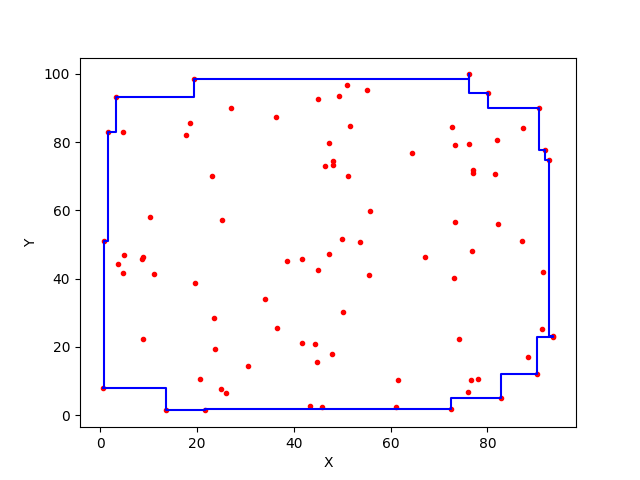

The file beside this chart, header and first rows:
76.19654979920391, 99.81677259633271
76.2, 99.82
76.2, 98.46
19.36, 98.46
19.36, 93.11
3.364, 93.11
3.364, 82.99
1.584, 82.99
1.584, 50.93
0.875, 50.93
0.875, 8.058
0.4823, 8.058
0.4823, 8.058
0.4823, 8.058
0.4823, 8.058
13.62, 8.058
13.62, 1.397
21.61, 1.397
21.61, 1.383
21.61, 1.383
21.61, 1.383
21.61, 1.383
21.61, 1.672
72.46, 1.672
72.46, 4.898
82.78, 4.898
82.78, 12.02
90.27, 12.02
90.27, 22.89
93.66, 22.89
93.66, 22.89
93.66, 22.89
93.66, 22.89
93.52, 22.89
93.52, 23.04
92.65, 23.04
92.65, 74.78
91.83, 74.78
91.83, 77.58
90.64, 77.58
90.64, 89.85
80.11, 89.85
80.11, 94.23
76.2, 94.23
76.2, 99.82
76.2, 99.82
76.2, 99.82
